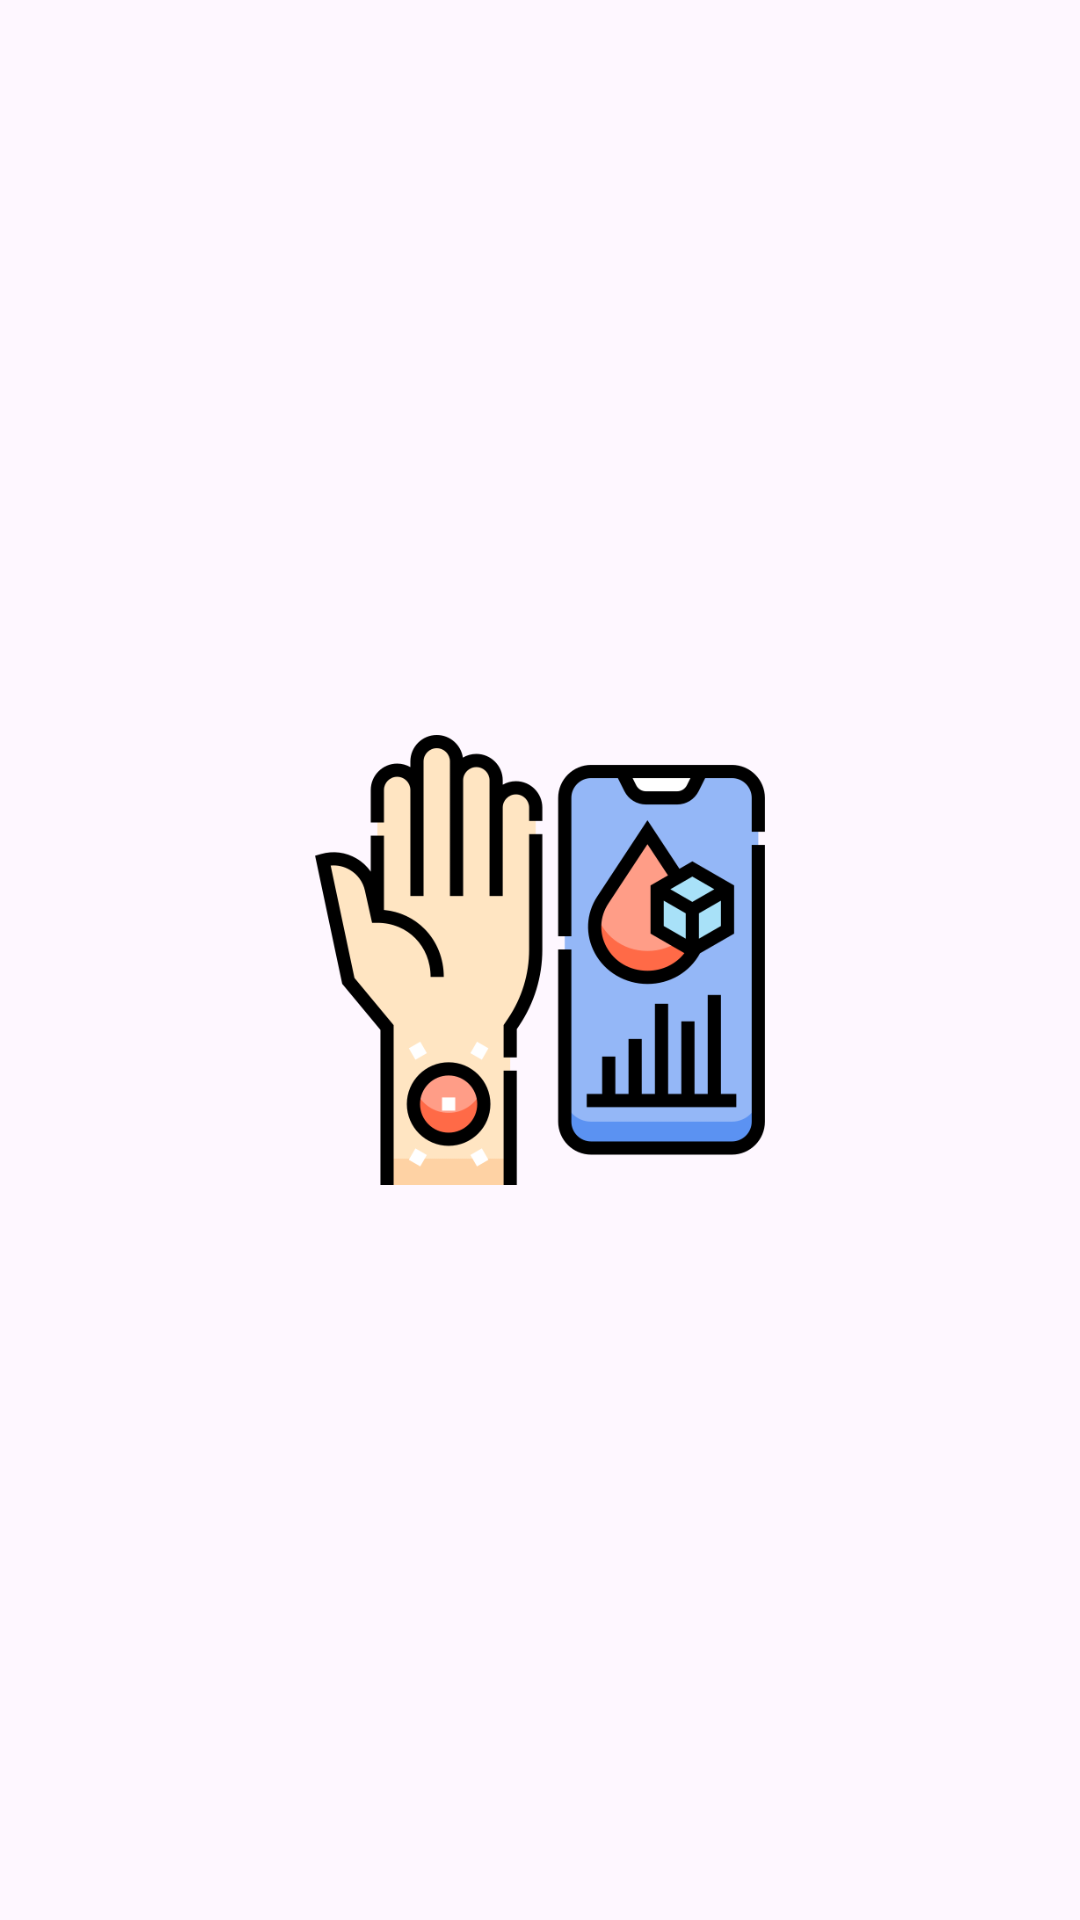

Layout XML and referenced resources for this Android screen:
<!-- AndroidManifest.xml: application theme Theme.InsuLife -->
<!-- res/layout/activity_splash_screen.xml -->
<?xml version="1.0" encoding="utf-8"?>
<androidx.constraintlayout.widget.ConstraintLayout xmlns:android="http://schemas.android.com/apk/res/android"
    xmlns:app="http://schemas.android.com/apk/res-auto"
    xmlns:tools="http://schemas.android.com/tools"
    android:layout_width="match_parent"
    android:layout_height="match_parent"
    tools:context=".Activities.Splash_screen">

    <ImageView
        android:layout_width="150dp"
        android:layout_height="300dp"
        android:src="@drawable/diagnose"
        app:layout_constraintBottom_toBottomOf="parent"
        app:layout_constraintEnd_toEndOf="parent"
        app:layout_constraintStart_toStartOf="parent"
        app:layout_constraintTop_toTopOf="parent" />

</androidx.constraintlayout.widget.ConstraintLayout>
<!-- resources referenced by this layout -->
<resources>
  <!-- drawable diagnose: png bitmap (drawable, 31854 bytes) -->
  <style name="Theme.InsuLife" parent="Base.Theme.InsuLife" />
  <style name="Base.Theme.InsuLife" parent="Theme.Material3.DayNight.NoActionBar">
          
          
      </style>
</resources>
